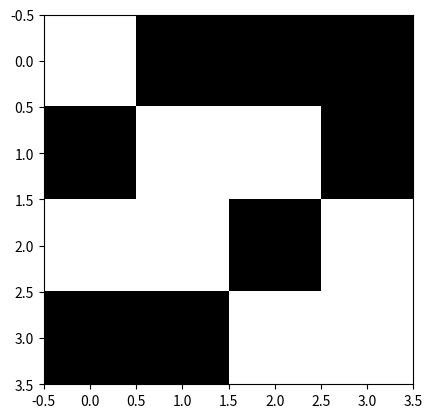

Python code for this plot:
# Решение - в лоб (рандомим, пока не будет по 8 элементов и проверяем на разделимость)

import numpy as np
import matplotlib.pyplot as plt


def isSeparable(matrix):
    if matrix.sum() == 8:
        # проверка по горизонтали
        if sum(matrix[0]) == sum(matrix[1]) or sum(matrix[2]) == sum(matrix[3]):
            return True
        # проверка по вертикали
        matrix = np.matrix.transpose(matrix)
        if sum(matrix[0]) == sum(matrix[1]) or sum(matrix[2]) == sum(matrix[3]):
            return True
    return False


matrix = np.round(np.random.rand(4, 4))

while not isSeparable(matrix):
    matrix = np.round(np.random.rand(4, 4))

print(matrix)

plt.imshow(matrix, cmap='gray')
plt.show()
